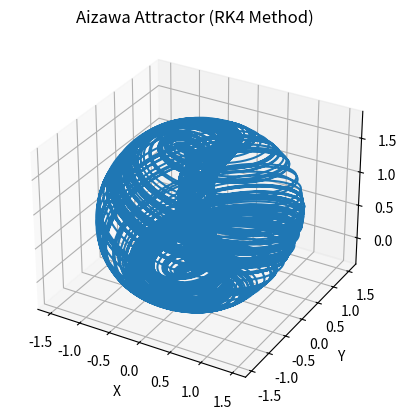

Reproduce this figure in Python.
import numpy as np
import matplotlib.pyplot as plt

#parameters for Aizawa attraction
a = 0.95
b = 0.7
c = 0.6
d = 3.5
e = 0.25
f = 0.1

#sim parameters
dt = 0.01
num_steps = 50000

#initialize arrays to store trajectory
x = np.zeros(num_steps)
y = np.zeros(num_steps)
z = np.zeros(num_steps)

#initial conditions
x[0] = 1
y[0] = 1
z[0] = 1

#define Aizawa attractor
def aizawa_attractor(x, y, z):
    x_dot = (z - b) * x - d * y
    y_dot = d * x + (z - b) * y
    z_dot = c + a * z - (z ** 3) / 3 - (x ** 2 + y ** 2) * (1 + e * z) + f * z * (x ** 3)
    return x_dot, y_dot, z_dot

#rk4 method
for i in range(1, num_steps):
    x_dot1, y_dot1, z_dot1 = aizawa_attractor(x[i-1], y[i-1], z[i-1])
    x_dot2, y_dot2, z_dot2 = aizawa_attractor(x[i-1] + 0.5 * dt * x_dot1, y[i-1] + 0.5 * dt * y_dot1, z[i-1] + 0.5 * dt * z_dot1)
    x_dot3, y_dot3, z_dot3 = aizawa_attractor(x[i-1] + 0.5 * dt * x_dot2, y[i-1] + 0.5 * dt * y_dot2, z[i-1] + 0.5 * dt * z_dot2)
    x_dot4, y_dot4, z_dot4 = aizawa_attractor(x[i-1] + dt * x_dot3, y[i-1] + dt * y_dot3, z[i-1] + dt * z_dot3)
    
    x[i] = x[i-1] + (dt / 6) * (x_dot1 + 2 * x_dot2 + 2 * x_dot3 + x_dot4)
    y[i] = y[i-1] + (dt / 6) * (y_dot1 + 2 * y_dot2 + 2 * y_dot3 + y_dot4)
    z[i] = z[i-1] + (dt / 6) * (z_dot1 + 2 * z_dot2 + 2 * z_dot3 + z_dot4)

# def rk4(x, y, z):
#     k1x, k1y, k1z = aizawa_attractor(x, y, z)
#     k2x, k2y, k2z = aizawa_attractor(x + 0.5*dt*k1x, y + 0.5*dt*k1y, z + 0.5*dt*k1z)
#     k3x, k3y, k3z = aizawa_attractor(x + 0.5*dt*k2x, y + 0.5*dt*k2y, z + 0.5*dt*k2z)
#     k4x, k4y, k4z = aizawa_attractor(x + dt*k3x, y + dt*k3y, z + dt*k3z)

#     x += dt * (k1x + 2*k2x + 2*k3x + k4x) / 6
#     y += dt * (k1y + 2*k2y + 2*k3y + k4y) / 6
#     z += dt * (k1z + 2*k2z + 2*k3z + k4z) / 6

#     return x, y, z    
#     x[i], y[i], z[i] = rk4(x, y, z)

# Plot the Aizawa attractor
fig = plt.figure()
ax = fig.add_subplot(111, projection='3d')
ax.plot(x, y, z)
ax.set_xlabel('X')
ax.set_ylabel('Y')
ax.set_zlabel('Z')
ax.set_title('Aizawa Attractor (RK4 Method)')
plt.show()